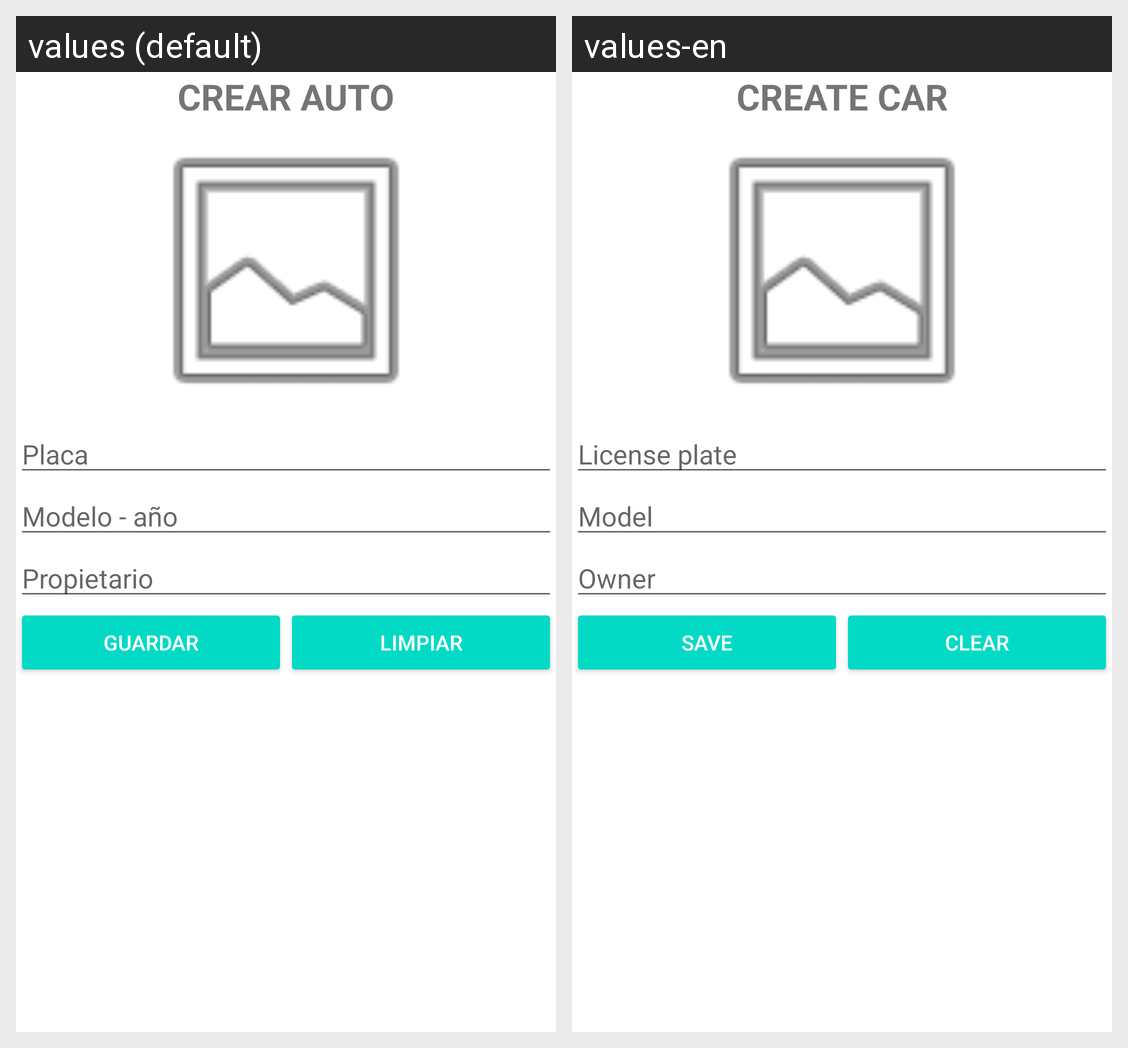

The same Android screen rendered under two of its app's locales, left to right. List the strings drawn on it with the default value and each locale's translation.
Android screen res/layout/activity_create_car.xml rendered under 2 locales, left to right: values (default), values-en. Device: Nexus 5 (rendered at 1080×1920; each locale shown at half size, 540×960, under a caption strip naming it); theme Theme.MaterialDesignWorkshop.
Strings drawn on this screen, with the default value and each locale's value (text and hints the layout hard-codes, and strings that could not be matched under every locale, appear in the picture but are not listed):

strCreateTitle
  values: CREAR AUTO
  values-en: CREATE CAR

strLicensePlate
  values: Placa
  values-en: License plate

strModel
  values: Modelo - año
  values-en: Model

strOwer
  values: Propietario
  values-en: Owner

strBtnSave
  values: Guardar
  values-en: Save

strBtnClear
  values: Limpiar
  values-en: Clear
